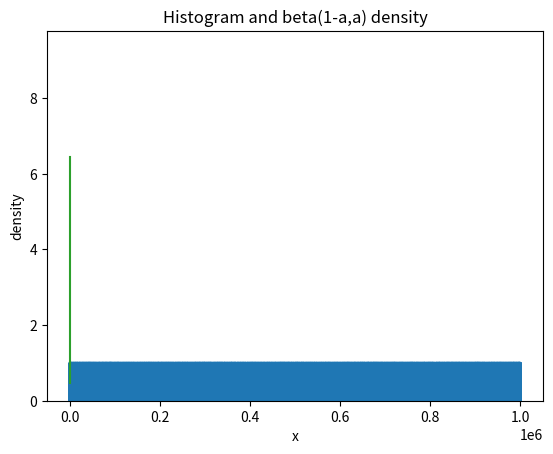

Source code (Python):
#By theoretical calculations stationary distribution is Beta(1-a,a)

import random
import numpy as np
import matplotlib.pyplot as plt
from scipy.stats import beta


x = 0.5 #starting point
a = 0.3
n = 1000000 #length of trajectory
burn = 900000 #forget first burn points of trajectory

def step(x):
    if random.uniform(0,1) < a:
        return random.uniform(0,x)
    else:
        return random.uniform(x,1)
    
def trajectory(x):
    traj = []
    for j in range(n):
        x = step(x)
        traj.append(x)
    return traj

def plot_trajectory(trajectory):
    n_list = np.arange(1, n+1)
    plt.plot(n_list, trajectory)
    plt.show()

def plot_histogram_with_beta(trajectory):
    data = trajectory[burn:]  
    plt.hist(data, bins=30, density=True)
    bins = np.linspace(0, 1, 100)
    pdf_beta = beta.pdf(bins, 1-a, a)
    plt.plot(bins, pdf_beta)
    plt.xlabel("x")
    plt.ylabel("density")
    plt.title(f"Histogram and beta(1-a,a) density")
    plt.show()

traj = trajectory(x)
plot_trajectory(traj)
plot_histogram_with_beta(traj)
